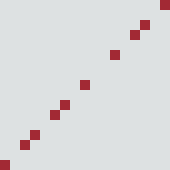

The file beside this chart, header and first rows:
x, y, hit_z
0, 0, 2.38419e-07
1, 0, 2.38419e-07
2, 0, 2.38419e-07
3, 0, 2.38419e-07
4, 0, 2.38419e-07
5, 0, 2.38419e-07
6, 0, 2.38419e-07
7, 0, 2.38419e-07
8, 0, 2.38419e-07
9, 0, 2.38419e-07
10, 0, 2.38419e-07
11, 0, 2.38419e-07
12, 0, 2.38419e-07
13, 0, 2.38419e-07
14, 0, 2.38419e-07
15, 0, 2.38419e-07
16, 0, -0.1
0, 1, 2.38419e-07
1, 1, 2.38419e-07
2, 1, 2.38419e-07
3, 1, 2.38419e-07
4, 1, 2.38419e-07
5, 1, 2.38419e-07
6, 1, 2.38419e-07
7, 1, 2.38419e-07
8, 1, 2.38419e-07
9, 1, 2.38419e-07
10, 1, 2.38419e-07
11, 1, 2.38419e-07
12, 1, 2.38419e-07
13, 1, 2.38419e-07
14, 1, 2.38419e-07
15, 1, 2.38419e-07
16, 1, 2.38419e-07
0, 2, 2.38419e-07
1, 2, 2.38419e-07
2, 2, 2.38419e-07
3, 2, 2.38419e-07
4, 2, 2.38419e-07
5, 2, 2.38419e-07
6, 2, 2.38419e-07
7, 2, 2.38419e-07
8, 2, 2.38419e-07
9, 2, 2.38419e-07
10, 2, 2.38419e-07
11, 2, 2.38419e-07
12, 2, 2.38419e-07
13, 2, 2.38419e-07
14, 2, -0.1
15, 2, 2.38419e-07
16, 2, 2.38419e-07
0, 3, 2.38419e-07
1, 3, 2.38419e-07
2, 3, 2.38419e-07
3, 3, 2.38419e-07
4, 3, 2.38419e-07
5, 3, 2.38419e-07
6, 3, 2.38419e-07
7, 3, 2.38419e-07
8, 3, 2.38419e-07
... 229 more rows
